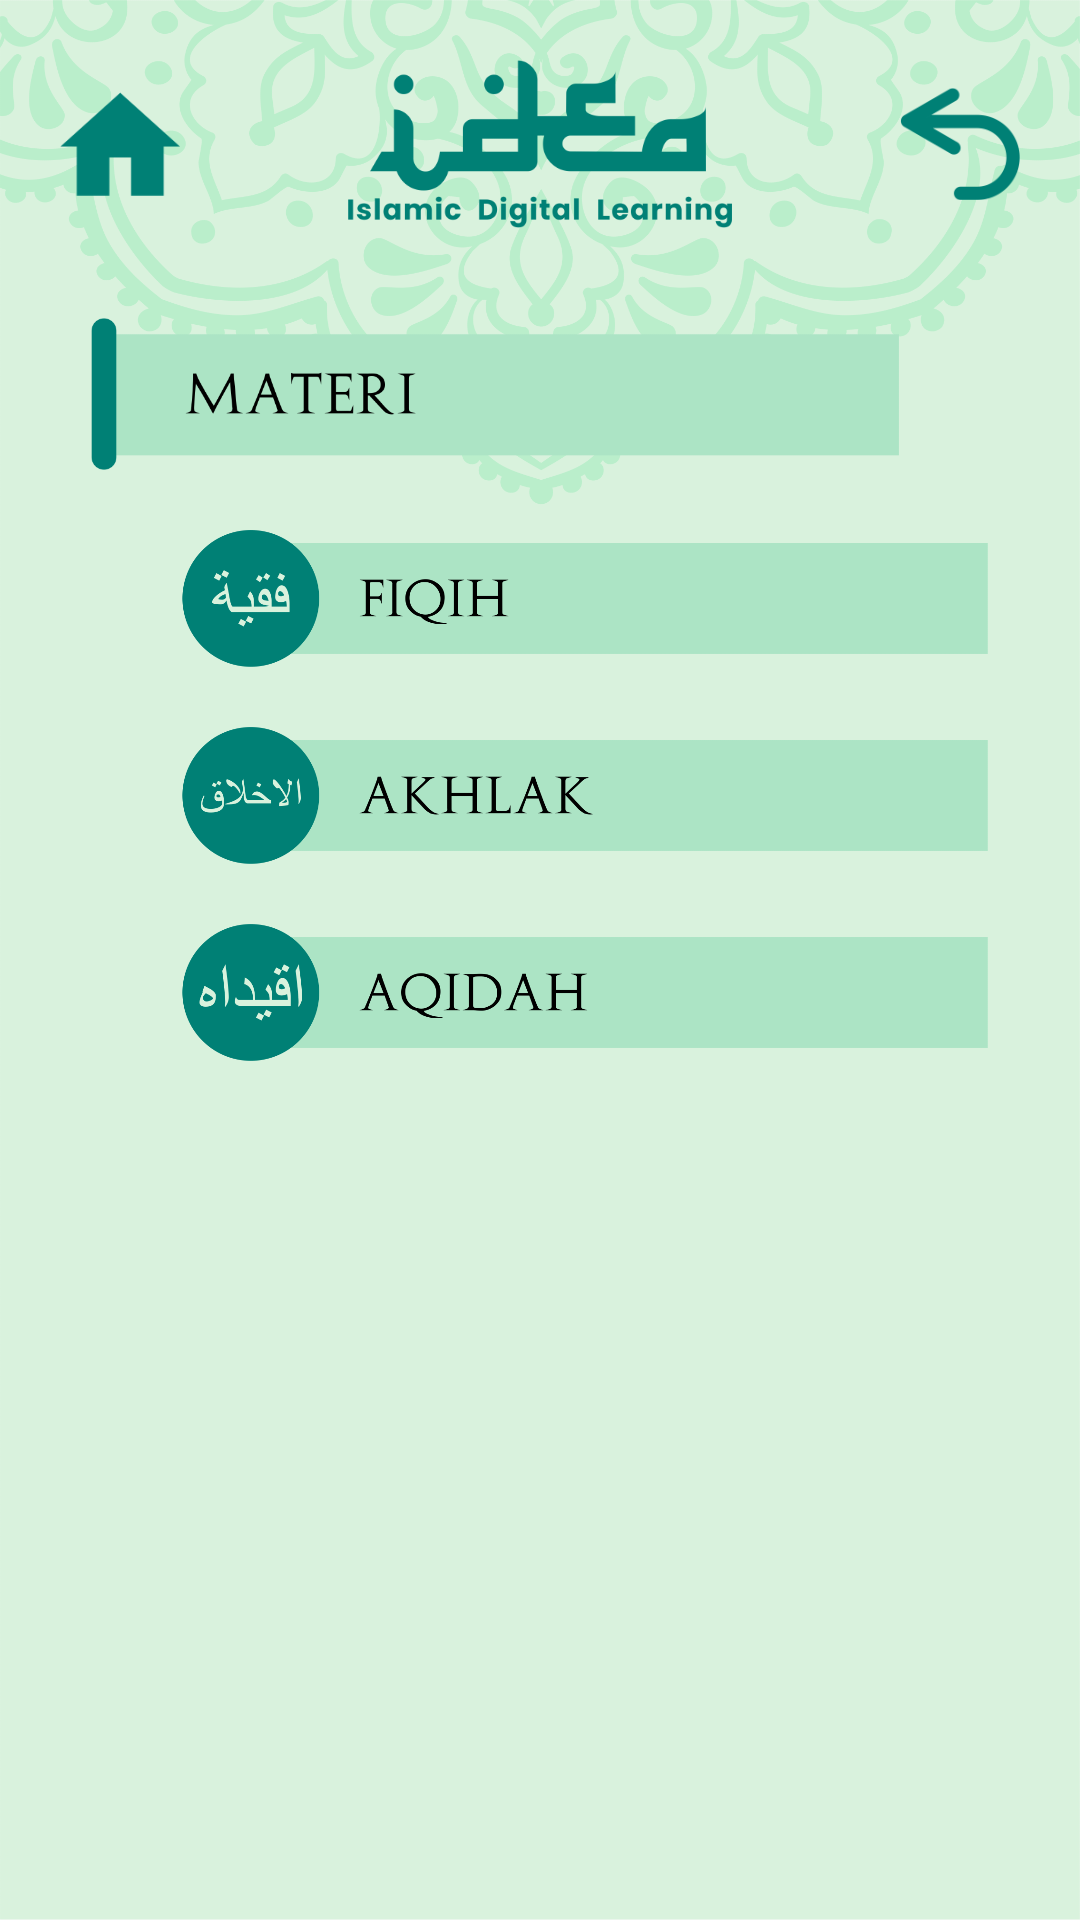

Write the Android layout XML for this screen, with the resource values it uses.
<!-- AndroidManifest.xml: application theme AppTheme.NoActionBar -->
<!-- res/layout/activity_materi.xml -->
<?xml version="1.0" encoding="utf-8"?>
<RelativeLayout xmlns:android="http://schemas.android.com/apk/res/android"
    xmlns:app="http://schemas.android.com/apk/res-auto"
    xmlns:tools="http://schemas.android.com/tools"
    android:layout_width="match_parent"
    android:layout_height="match_parent"
    android:gravity="center"
    android:background="@drawable/bg_app"
    tools:context=".MainActivity">

    <LinearLayout
        android:layout_width="match_parent"
        android:layout_height="match_parent"
        android:orientation="vertical">
        <LinearLayout
            android:layout_width="match_parent"
            android:layout_height="56dp"
            android:orientation="horizontal"
            android:layout_marginTop="20dp"
            android:gravity="center">
            <ImageButton
                android:id="@+id/btn_home"
                android:layout_width="40dp"
                android:layout_height="40dp"
                android:src="@drawable/btn_home"
                android:adjustViewBounds="true"
                android:scaleType="fitCenter"
                android:layout_marginLeft="20dp"
                android:background="#0fff"/>
            <ImageView
                android:layout_width="match_parent"
                android:layout_height="match_parent"
                android:layout_weight="0.5"
                android:src="@drawable/header_mini"
                android:adjustViewBounds="true"/>
            <ImageButton
                android:id="@+id/btn_back"
                android:layout_width="40dp"
                android:layout_height="40dp"
                android:src="@drawable/btn_back"
                android:adjustViewBounds="true"
                android:scaleType="fitCenter"
                android:layout_marginRight="20dp"
                android:background="#0fff"/>
        </LinearLayout>
        <ImageButton
            android:id="@+id/btn_materi"
            android:layout_width="match_parent"
            android:layout_height="wrap_content"
            android:src="@drawable/btn_materi"
            android:scaleType="fitCenter"
            android:adjustViewBounds="true"
            android:layout_marginLeft="30dp"
            android:layout_marginRight="60dp"
            android:background="#0fff"
            android:layout_marginBottom="20dp"
            android:layout_marginTop="30dp"/>
        <ImageButton
            android:id="@+id/btn_fiqih"
            android:layout_width="match_parent"
            android:layout_height="wrap_content"
            android:src="@drawable/btn_fiqi"
            android:scaleType="fitCenter"
            android:adjustViewBounds="true"
            android:layout_marginLeft="60dp"
            android:layout_marginRight="30dp"
            android:background="#0fff"
            android:layout_marginBottom="20dp"/>
        <ImageButton
            android:id="@+id/btn_akhlak"
            android:layout_width="match_parent"
            android:layout_height="wrap_content"
            android:src="@drawable/btn_akhlak"
            android:scaleType="fitCenter"
            android:adjustViewBounds="true"
            android:layout_marginLeft="60dp"
            android:layout_marginRight="30dp"
            android:background="#0fff"
            android:layout_marginBottom="20dp"/>
        <ImageButton
            android:id="@+id/btn_aqidah"
            android:layout_width="match_parent"
            android:layout_height="wrap_content"
            android:src="@drawable/btn_aqidah"
            android:scaleType="fitCenter"
            android:adjustViewBounds="true"
            android:layout_marginLeft="60dp"
            android:layout_marginRight="30dp"
            android:background="#0fff"
            android:layout_marginBottom="20dp"/>
    </LinearLayout>

</RelativeLayout>
<!-- resources referenced by this layout -->
<resources>
  <!-- drawable bg_app: png bitmap (drawable, 233770 bytes) -->
  <!-- drawable btn_akhlak: png bitmap (drawable, 35067 bytes) -->
  <!-- drawable btn_aqidah: png bitmap (drawable, 36132 bytes) -->
  <!-- drawable btn_back: png bitmap (drawable, 6615 bytes) -->
  <!-- drawable btn_fiqi: png bitmap (drawable, 28955 bytes) -->
  <!-- drawable btn_home: png bitmap (drawable, 4113 bytes) -->
  <!-- drawable btn_materi: png bitmap (drawable, 16336 bytes) -->
  <!-- drawable header_mini: png bitmap (drawable, 18829 bytes) -->
  <style name="AppTheme.NoActionBar">
          <item name="windowActionBar">true</item>
          <item name="windowNoTitle">true</item>
          <item name="colorPrimaryDark">#394A3A</item>
      </style>
</resources>
